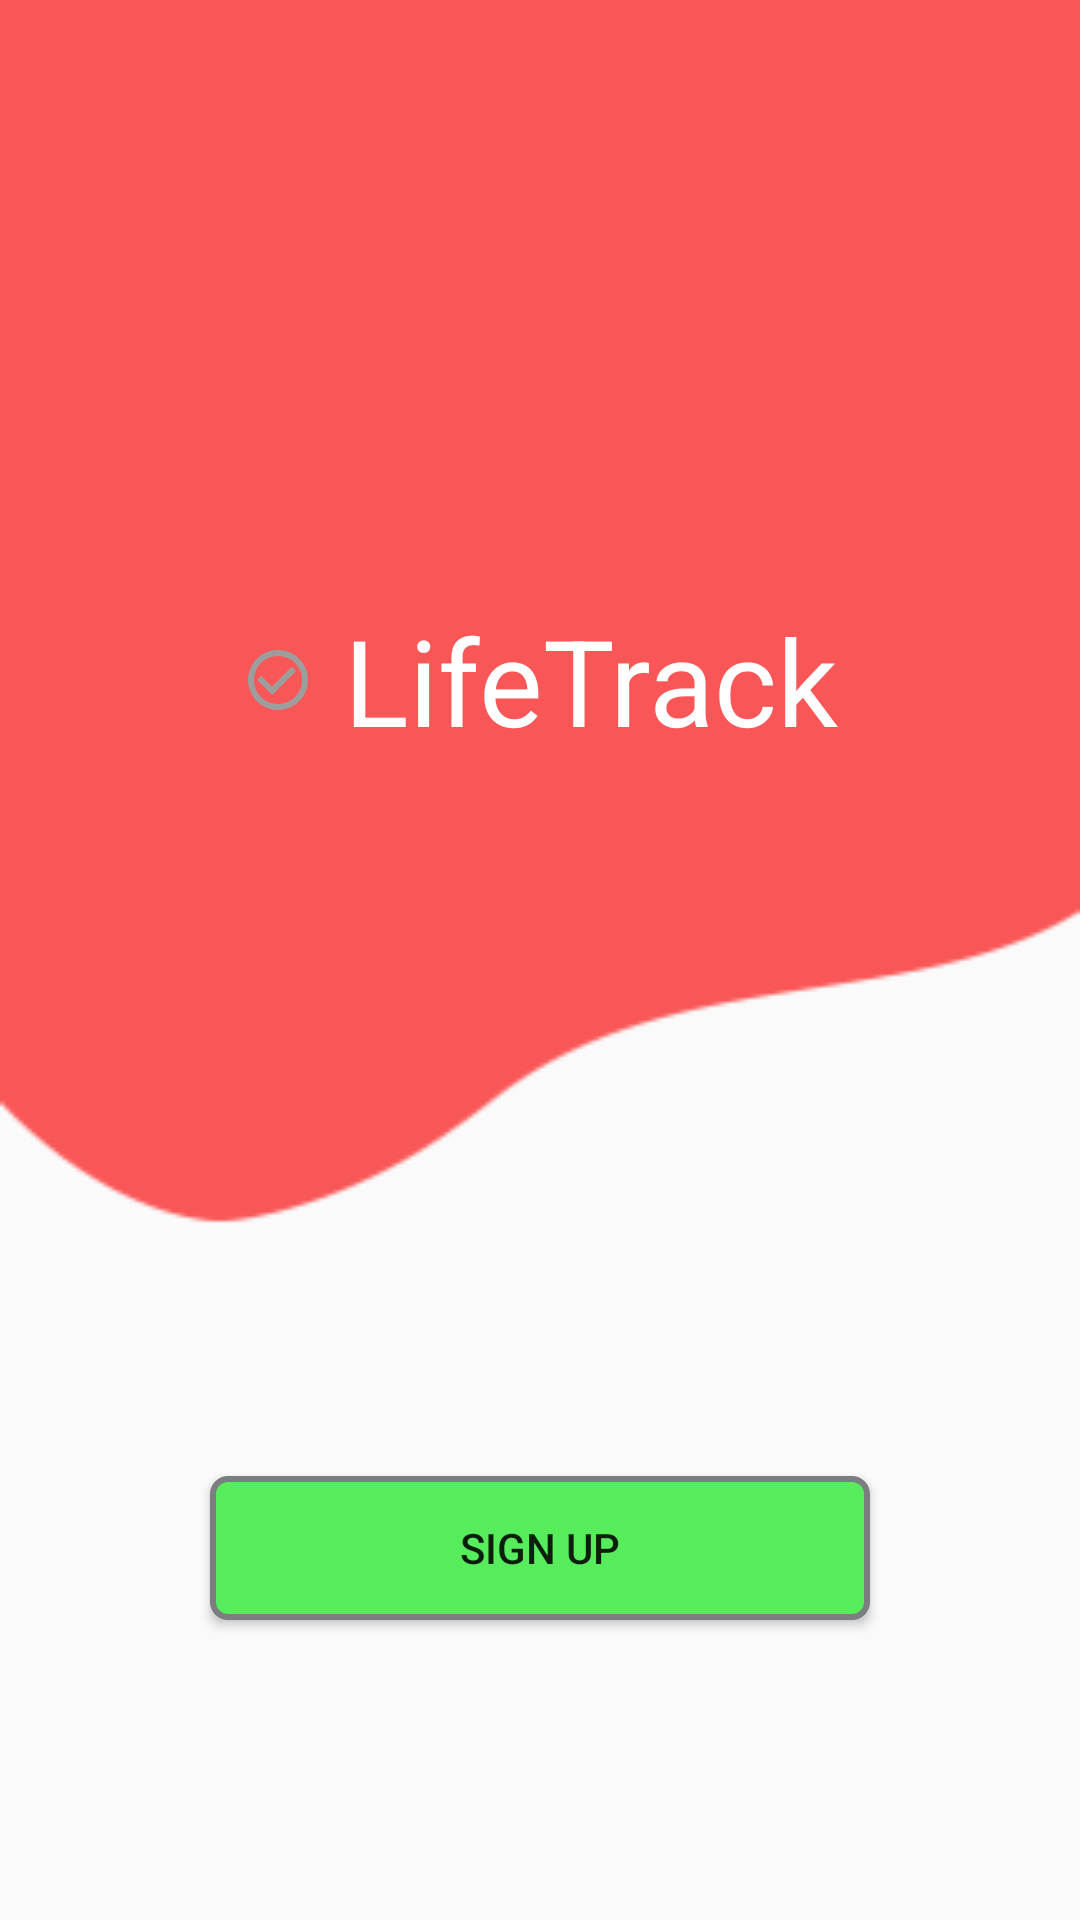

The Android layout XML behind this screen, and the referenced resources:
<!-- AndroidManifest.xml: application theme Theme.Ls1 -->
<!-- res/layout/fragment_auth.xml -->
<?xml version="1.0" encoding="utf-8"?>
<androidx.constraintlayout.widget.ConstraintLayout xmlns:android="http://schemas.android.com/apk/res/android"
    xmlns:app="http://schemas.android.com/apk/res-auto"
    xmlns:tools="http://schemas.android.com/tools"
    android:layout_width="match_parent"
    android:layout_height="match_parent"
    android:background="@drawable/backgound_life"
    tools:context=".auth.AuthFragment">

    <View
        android:id="@+id/red_bg"
        android:layout_width="match_parent"
        android:layout_height="450dp"
        app:layout_constraintTop_toTopOf="parent" />

    <TextView
        android:id="@+id/title"
        android:layout_width="wrap_content"
        android:layout_height="wrap_content"
        android:layout_marginTop="200dp"
        android:drawableStart="@drawable/ic_check_circle"
        android:drawablePadding="10dp"
        android:text="LifeTrack"
        android:textColor="@color/white"
        android:textSize="40sp"
        app:layout_constraintEnd_toEndOf="parent"
        app:layout_constraintStart_toStartOf="parent"
        app:layout_constraintTop_toTopOf="parent" />

    <Button
        android:id="@+id/sign_btn"
        android:layout_width="match_parent"
        android:layout_height="wrap_content"
        android:layout_marginHorizontal="70dp"
        android:layout_marginBottom="100dp"
        android:background="@drawable/rectangle_background_btn"
        android:text="Sign up"
        app:layout_constraintBottom_toBottomOf="parent" />

</androidx.constraintlayout.widget.ConstraintLayout>
<!-- resources referenced by this layout -->
<resources>
  <color name="white">#FFFFFFFF</color>
  <!-- drawable backgound_life: png bitmap (drawable, 4626 bytes) -->
  <!-- drawable ic_check_circle (drawable) -->
  <vector android:height="24dp" android:tint="#9D9D9D"
      android:viewportHeight="24" android:viewportWidth="24"
      android:width="24dp" xmlns:android="http://schemas.android.com/apk/res/android">
      <path android:fillColor="@android:color/white" android:pathData="M16.59,7.58L10,14.17l-3.59,-3.58L5,12l5,5 8,-8zM12,2C6.48,2 2,6.48 2,12s4.48,10 10,10 10,-4.48 10,-10S17.52,2 12,2zM12,20c-4.42,0 -8,-3.58 -8,-8s3.58,-8 8,-8 8,3.58 8,8 -3.58,8 -8,8z"/>
  </vector>
  <!-- drawable rectangle_background_btn (drawable) -->
  <?xml version="1.0" encoding="utf-8"?>
  <shape xmlns:android="http://schemas.android.com/apk/res/android">
      <stroke android:width="2dp" android:color="#7A7E80"/>
      <padding android:left="2dp"
          android:top="2dp"
          android:bottom="2dp"
          android:right="2dp"/>
      <corners android:radius="5dp"/>
      <solid android:color="#56EC5C"/>
  
  </shape>
  <style name="Theme.Ls1" parent="Theme.AppCompat.Light.NoActionBar">
          
          <item name="colorPrimary">@color/purple_500</item>
          <item name="colorPrimaryVariant">@color/purple_700</item>
          <item name="colorOnPrimary">@color/white</item>
          
          <item name="colorSecondary">@color/teal_200</item>
          <item name="colorSecondaryVariant">@color/teal_700</item>
          <item name="colorOnSecondary">@color/black</item>
          
          <item name="android:statusBarColor" tools:targetApi="l">?attr/colorPrimaryVariant</item>
          
      </style>
  <color name="purple_500">#FF6200EE</color>
  <color name="purple_700">#FF3700B3</color>
  <color name="teal_200">#FF03DAC5</color>
  <color name="teal_700">#FF018786</color>
  <color name="black">#FF000000</color>
</resources>
